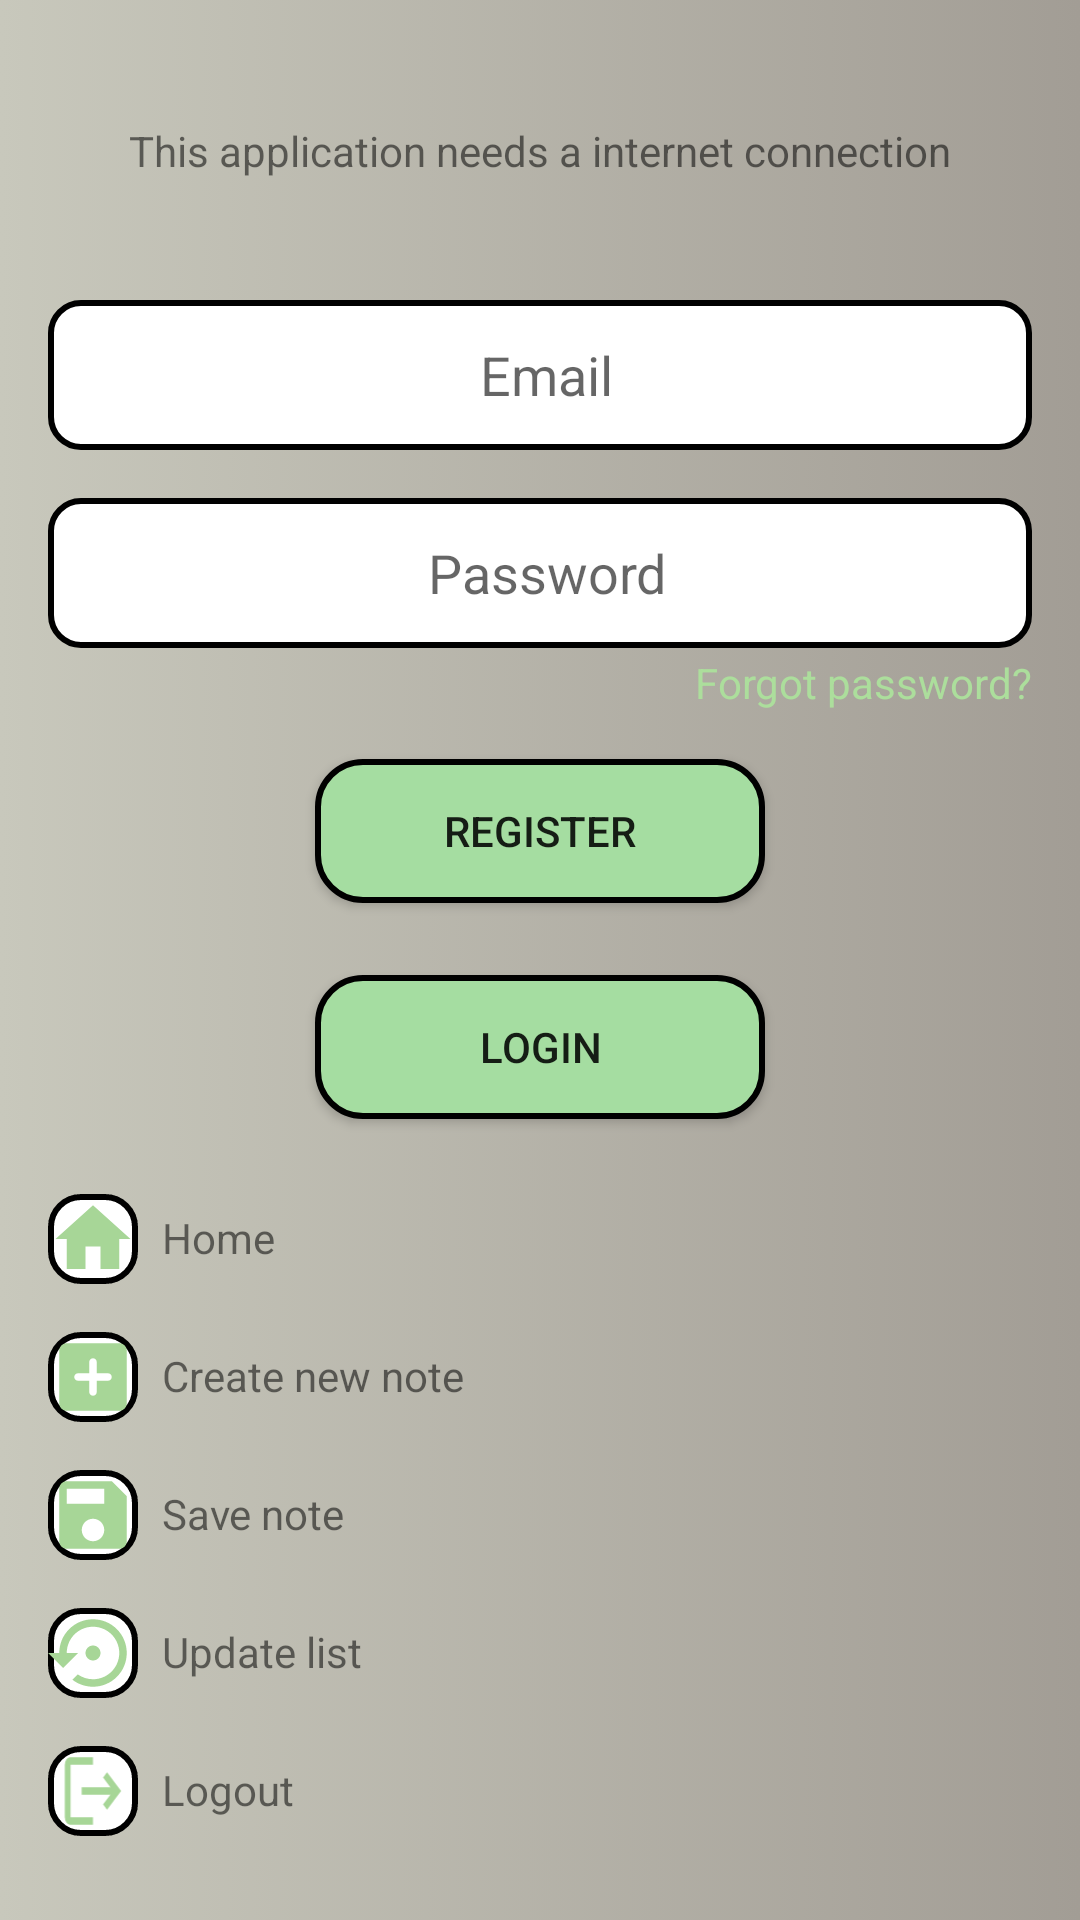

Here is an Android app screen rendered from its layout file. Give the layout XML and the strings, colors and styles it references.
<!-- AndroidManifest.xml: application theme Theme.AppCompat.Light.NoActionBar -->
<!-- res/layout/fragment_login.xml -->
<?xml version="1.0" encoding="utf-8"?>
<androidx.constraintlayout.widget.ConstraintLayout xmlns:android="http://schemas.android.com/apk/res/android"
    xmlns:app="http://schemas.android.com/apk/res-auto"
    xmlns:tools="http://schemas.android.com/tools"
    android:layout_width="match_parent"
    android:layout_height="match_parent"
    android:background="@drawable/gradient_backgound"
    android:clickable="true"
    tools:context=".LoginFragment">

    <EditText
        android:id="@+id/loginEmailEdittext"
        android:layout_width="0dp"
        android:layout_height="50dp"
        android:layout_marginStart="16dp"
        android:layout_marginTop="100dp"
        android:layout_marginEnd="16dp"
        android:background="@drawable/customtextfield"
        android:ems="10"
        android:hint="@string/Email"
        android:inputType="textEmailAddress"
        android:textAlignment="center"
        app:layout_constraintEnd_toEndOf="parent"
        app:layout_constraintStart_toStartOf="parent"
        app:layout_constraintTop_toTopOf="parent" />

    <EditText
        android:id="@+id/loginPasswordedittext"
        android:layout_width="0dp"
        android:layout_height="50dp"
        android:layout_marginStart="16dp"
        android:layout_marginTop="16dp"
        android:layout_marginEnd="16dp"
        android:background="@drawable/customtextfield"
        android:ems="10"
        android:hint="@string/Password"
        android:inputType="textPassword"
        android:textAlignment="center"
        app:layout_constraintEnd_toEndOf="parent"
        app:layout_constraintStart_toStartOf="parent"
        app:layout_constraintTop_toBottomOf="@+id/loginEmailEdittext" />

    <Button
        android:id="@+id/registerButton"
        android:layout_width="150dp"
        android:layout_height="wrap_content"
        android:layout_marginTop="16dp"
        android:background="@drawable/rounded_button"
        android:padding="5dp"
        android:text="@string/Register"
        app:layout_constraintEnd_toEndOf="parent"
        app:layout_constraintStart_toStartOf="parent"
        app:layout_constraintTop_toBottomOf="@+id/goResetPassword" />

    <Button
        android:id="@+id/loginButton"
        android:layout_width="150dp"
        android:layout_height="wrap_content"
        android:layout_marginTop="24dp"
        android:background="@drawable/rounded_button"
        android:padding="5dp"
        android:text="@string/Login"
        app:layout_constraintEnd_toEndOf="parent"
        app:layout_constraintStart_toStartOf="parent"
        app:layout_constraintTop_toBottomOf="@+id/registerButton" />

    <ImageView
        android:id="@+id/imageView3"
        android:layout_width="30dp"
        android:layout_height="30dp"
        android:layout_marginStart="16dp"
        android:layout_marginTop="16dp"
        android:background="@drawable/customtextfield"
        android:src="@drawable/ic_baseline_logout_24"
        app:layout_constraintStart_toStartOf="parent"
        app:layout_constraintTop_toBottomOf="@+id/imageView5" />

    <ImageView
        android:id="@+id/imageView4"
        android:layout_width="30dp"
        android:layout_height="30dp"
        android:layout_marginStart="16dp"
        android:layout_marginTop="16dp"
        android:background="@drawable/customtextfield"
        android:src="@drawable/ic_round_add_box_24"
        app:layout_constraintStart_toStartOf="parent"
        app:layout_constraintTop_toBottomOf="@+id/imageView6" />

    <ImageView
        android:id="@+id/imageView5"
        android:layout_width="30dp"
        android:layout_height="30dp"
        android:layout_marginStart="16dp"
        android:layout_marginTop="16dp"
        android:background="@drawable/customtextfield"
        android:src="@drawable/ic_baseline_settings_backup_restore_24"
        app:layout_constraintStart_toStartOf="parent"
        app:layout_constraintTop_toBottomOf="@+id/imageView7" />

    <ImageView
        android:id="@+id/imageView6"
        android:layout_width="30dp"
        android:layout_height="30dp"
        android:layout_marginStart="16dp"
        android:layout_marginTop="25dp"
        android:background="@drawable/customtextfield"
        android:src="@drawable/ic_baseline_home_24"
        app:layout_constraintStart_toStartOf="parent"
        app:layout_constraintTop_toBottomOf="@+id/loginButton" />

    <TextView
        android:id="@+id/textView2"
        android:layout_width="wrap_content"
        android:layout_height="30dp"
        android:layout_marginStart="8dp"
        android:layout_marginTop="30dp"
        android:text="@string/Home"
        app:layout_constraintStart_toEndOf="@+id/imageView6"
        app:layout_constraintTop_toBottomOf="@+id/loginButton" />

    <TextView
        android:id="@+id/textView3"
        android:layout_width="wrap_content"
        android:layout_height="30dp"
        android:layout_marginStart="8dp"
        android:layout_marginTop="16dp"
        android:text="@string/Create_new_note"
        app:layout_constraintStart_toEndOf="@+id/imageView4"
        app:layout_constraintTop_toBottomOf="@+id/textView2" />

    <TextView
        android:id="@+id/textView4"
        android:layout_width="wrap_content"
        android:layout_height="30dp"
        android:layout_marginStart="8dp"
        android:layout_marginTop="16dp"
        android:text="@string/Logout"
        app:layout_constraintStart_toEndOf="@+id/imageView3"
        app:layout_constraintTop_toBottomOf="@+id/textView5" />

    <TextView
        android:id="@+id/textView5"
        android:layout_width="wrap_content"
        android:layout_height="30dp"
        android:layout_marginStart="8dp"
        android:layout_marginTop="16dp"
        android:text="@string/Update_list"
        app:layout_constraintStart_toEndOf="@+id/imageView5"
        app:layout_constraintTop_toBottomOf="@+id/textView6" />

    <ImageView
        android:id="@+id/imageView7"
        android:layout_width="30dp"
        android:layout_height="30dp"
        android:layout_marginStart="16dp"
        android:layout_marginTop="16dp"
        android:background="@drawable/customtextfield"
        android:src="@drawable/ic_baseline_save_24"
        app:layout_constraintStart_toStartOf="parent"
        app:layout_constraintTop_toBottomOf="@+id/imageView4" />

    <TextView
        android:id="@+id/textView6"
        android:layout_width="wrap_content"
        android:layout_height="30dp"
        android:layout_marginStart="8dp"
        android:layout_marginTop="16dp"
        android:text="@string/Save_note"
        app:layout_constraintStart_toEndOf="@+id/imageView7"
        app:layout_constraintTop_toBottomOf="@+id/textView3" />

    <TextView
        android:id="@+id/goResetPassword"
        android:layout_width="wrap_content"
        android:layout_height="wrap_content"
        android:layout_marginTop="2dp"
        android:layout_marginEnd="16dp"
        android:clickable="true"

        android:text="@string/ForgotPassword"
        android:textColor="#ACDE9C"
        app:layout_constraintEnd_toEndOf="parent"
        app:layout_constraintTop_toBottomOf="@+id/loginPasswordedittext" />

    <TextView
        android:id="@+id/textView"
        android:layout_width="wrap_content"
        android:layout_height="wrap_content"
        android:text="@string/StayConnected"
        app:layout_constraintBottom_toTopOf="@+id/loginEmailEdittext"
        app:layout_constraintEnd_toEndOf="parent"
        app:layout_constraintStart_toStartOf="parent"
        app:layout_constraintTop_toTopOf="parent" />
</androidx.constraintlayout.widget.ConstraintLayout>
<!-- resources referenced by this layout -->
<resources>
  <!-- drawable customtextfield (drawable) -->
  <?xml version="1.0" encoding="utf-8"?>
  <shape xmlns:android="http://schemas.android.com/apk/res/android"
      android:shape="rectangle">
      <solid android:color="#ffffff"/>
      <stroke android:width="2dp"
          android:color="@color/black"/>
      <corners android:radius="10dp"/>
  
  </shape>
  <!-- drawable gradient_backgound (drawable) -->
  <?xml version="1.0" encoding="utf-8"?>
  <selector xmlns:android="http://schemas.android.com/apk/res/android">
      <item>
          <shape>
              <gradient
                  android:startColor="#C8C8BC"
                  android:endColor="#A29D95"
                  android:type="linear" />
          </shape>
      </item>
  </selector>
  <!-- drawable ic_baseline_home_24 (drawable) -->
  <vector android:height="24dp" android:tint="#A7D697"
      android:viewportHeight="24" android:viewportWidth="24"
      android:width="24dp" xmlns:android="http://schemas.android.com/apk/res/android">
      <path android:fillColor="@android:color/white" android:pathData="M10,20v-6h4v6h5v-8h3L12,3 2,12h3v8z"/>
  </vector>
  <!-- drawable ic_baseline_logout_24 (drawable) -->
  <vector android:autoMirrored="true" android:height="40dp"
      android:tint="#A7D697" android:viewportHeight="24"
      android:viewportWidth="24" android:width="30dp" xmlns:android="http://schemas.android.com/apk/res/android">
      <path android:fillColor="@android:color/white" android:pathData="M17,7l-1.41,1.41L18.17,11H8v2h10.17l-2.58,2.58L17,17l5,-5zM4,5h8V3H4c-1.1,0 -2,0.9 -2,2v14c0,1.1 0.9,2 2,2h8v-2H4V5z"/>
  </vector>
  <!-- drawable ic_baseline_save_24 (drawable) -->
  <vector android:height="40dp" android:tint="#A7D697"
      android:viewportHeight="24" android:viewportWidth="24"
      android:width="40dp" xmlns:android="http://schemas.android.com/apk/res/android">
      <path android:fillColor="@android:color/white" android:pathData="M17,3L5,3c-1.11,0 -2,0.9 -2,2v14c0,1.1 0.89,2 2,2h14c1.1,0 2,-0.9 2,-2L21,7l-4,-4zM12,19c-1.66,0 -3,-1.34 -3,-3s1.34,-3 3,-3 3,1.34 3,3 -1.34,3 -3,3zM15,9L5,9L5,5h10v4z"/>
  </vector>
  <!-- drawable ic_round_add_box_24 (drawable) -->
  <vector android:height="40dp" android:tint="#A7D697"
      android:viewportHeight="24" android:viewportWidth="24"
      android:width="40dp" xmlns:android="http://schemas.android.com/apk/res/android">
      <path android:fillColor="@android:color/white" android:pathData="M19,3L5,3c-1.11,0 -2,0.9 -2,2v14c0,1.1 0.89,2 2,2h14c1.1,0 2,-0.9 2,-2L21,5c0,-1.1 -0.9,-2 -2,-2zM16,13h-3v3c0,0.55 -0.45,1 -1,1s-1,-0.45 -1,-1v-3L8,13c-0.55,0 -1,-0.45 -1,-1s0.45,-1 1,-1h3L11,8c0,-0.55 0.45,-1 1,-1s1,0.45 1,1v3h3c0.55,0 1,0.45 1,1s-0.45,1 -1,1z"/>
  </vector>
  <!-- drawable rounded_button (drawable) -->
  <?xml version="1.0" encoding="utf-8"?>
  <shape xmlns:android="http://schemas.android.com/apk/res/android"
  
      android:shape="rectangle">
      <solid android:color="#A5DDA1"/>
      <corners android:radius="15dp"/>
      <stroke android:width="2dp"
          android:color="@color/black"/>
  
  
  
  </shape>
  <string name="Create_new_note">Create new note</string>
  <string name="Email">"" Email</string>
  <string name="ForgotPassword">Forgot password?</string>
  <string name="Home">Home</string>
  <string name="Login">Login</string>
  <string name="Logout">Logout</string>
  <string name="Password">"" Password</string>
  <string name="Register">Register</string>
  <string name="Save_note">Save note</string>
  <string name="StayConnected">This application needs a internet connection</string>
  <string name="Update_list">Update list</string>
  <color name="black">#FF000000</color>
</resources>
